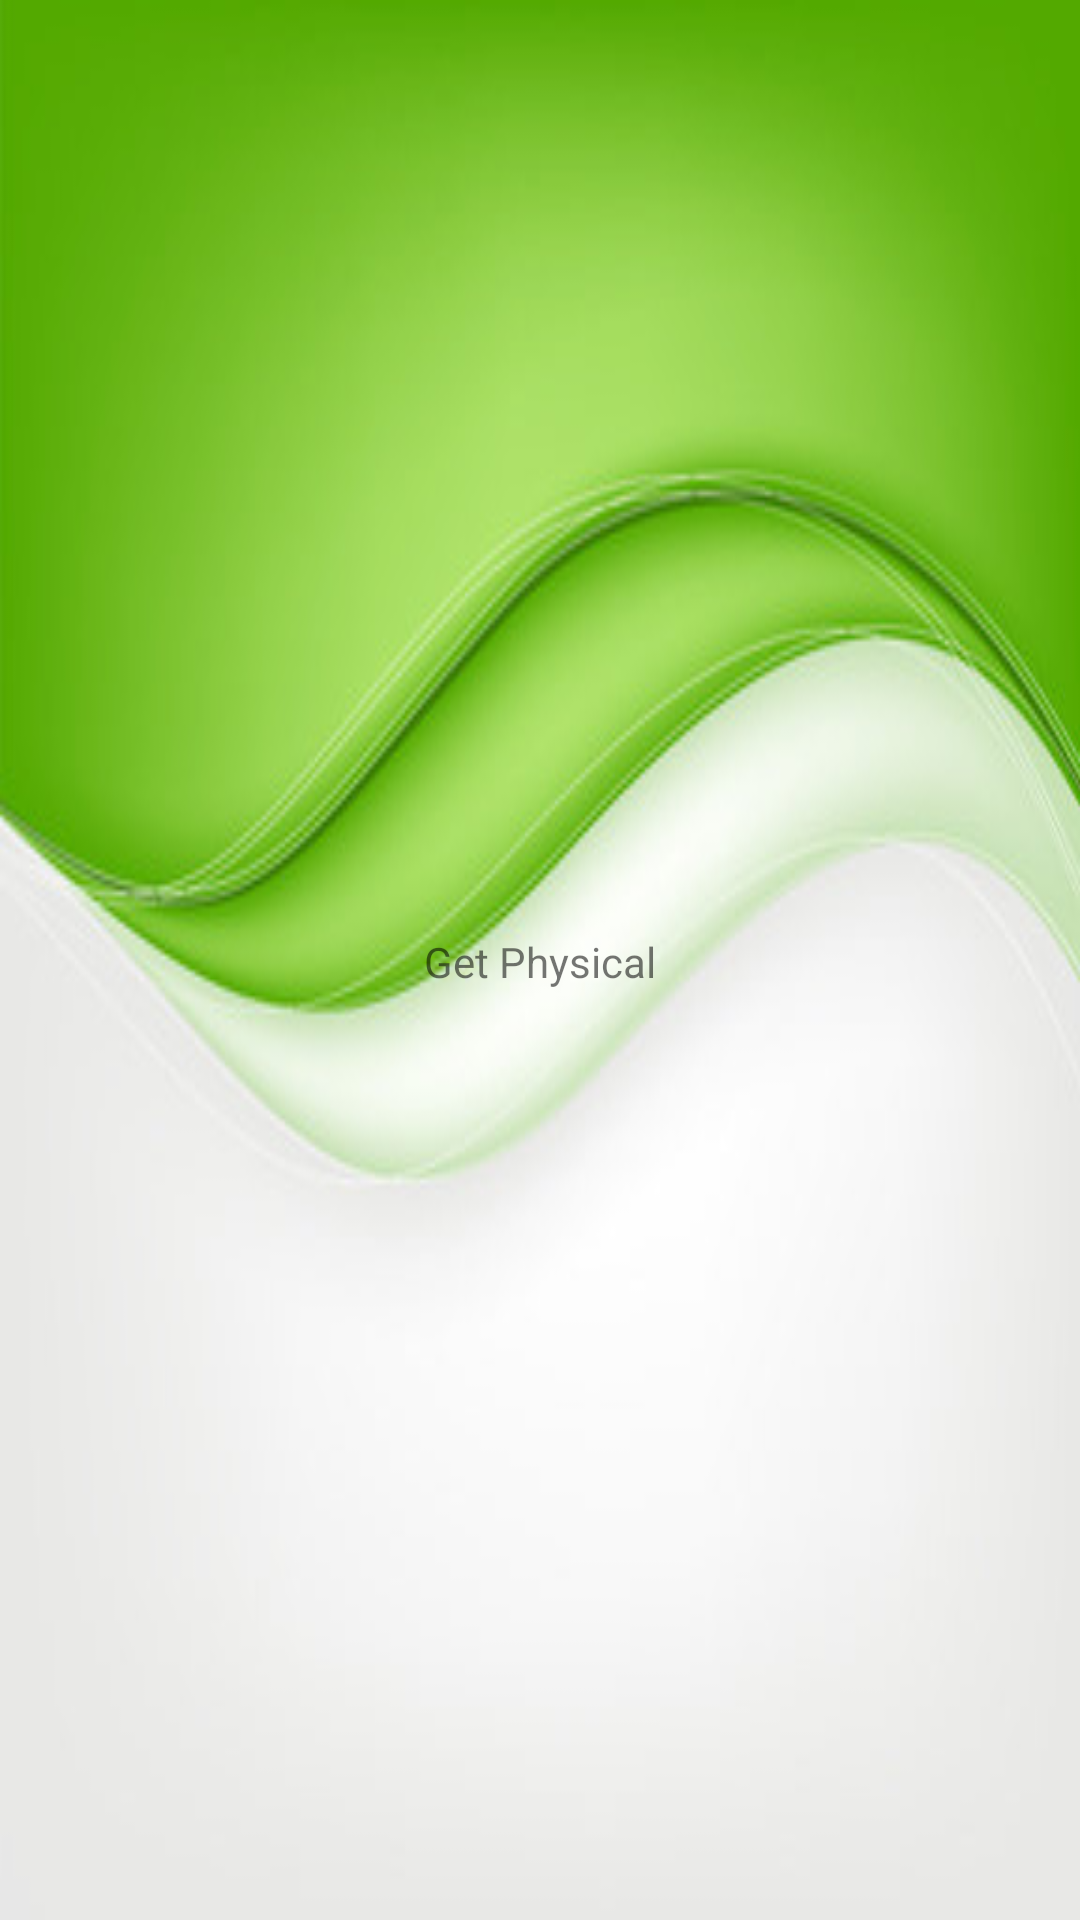

Write the Android layout XML for this screen, with the resource values it uses.
<!-- AndroidManifest.xml: application theme Theme.TheTrek -->
<!-- res/layout/activity_get_physical.xml -->
<?xml version="1.0" encoding="utf-8"?>
<androidx.constraintlayout.widget.ConstraintLayout xmlns:android="http://schemas.android.com/apk/res/android"
    xmlns:app="http://schemas.android.com/apk/res-auto"
    xmlns:tools="http://schemas.android.com/tools"
    android:layout_width="match_parent"
    android:layout_height="match_parent"
    tools:context=".screens.getPhysical.GetPhysicalActivity"
    android:background="@drawable/background">

    <TextView
        android:id="@+id/textView7"
        android:layout_width="wrap_content"
        android:layout_height="wrap_content"
        android:layout_marginTop="311dp"
        android:text="Get Physical"
        app:layout_constraintEnd_toEndOf="parent"
        app:layout_constraintStart_toStartOf="parent"
        app:layout_constraintTop_toTopOf="parent" />
</androidx.constraintlayout.widget.ConstraintLayout>
<!-- resources referenced by this layout -->
<resources>
  <!-- drawable background: jpeg bitmap (drawable, 17529 bytes) -->
  <style name="Theme.TheTrek" parent="Theme.MaterialComponents.DayNight.DarkActionBar">
          
          <item name="colorPrimary">@color/purple_500</item>
          <item name="colorPrimaryVariant">@color/purple_700</item>
          <item name="colorOnPrimary">@color/white</item>
          
          <item name="colorSecondary">@color/teal_200</item>
          <item name="colorSecondaryVariant">@color/teal_700</item>
          <item name="colorOnSecondary">@color/black</item>
          
          <item name="android:statusBarColor">?attr/colorPrimaryVariant</item>
          
      </style>
  <color name="purple_500">#FF6200EE</color>
  <color name="purple_700">#FF3700B3</color>
  <color name="white">#FFFFFFFF</color>
  <color name="teal_200">#FF03DAC5</color>
  <color name="teal_700">#FF018786</color>
  <color name="black">#FF000000</color>
</resources>
